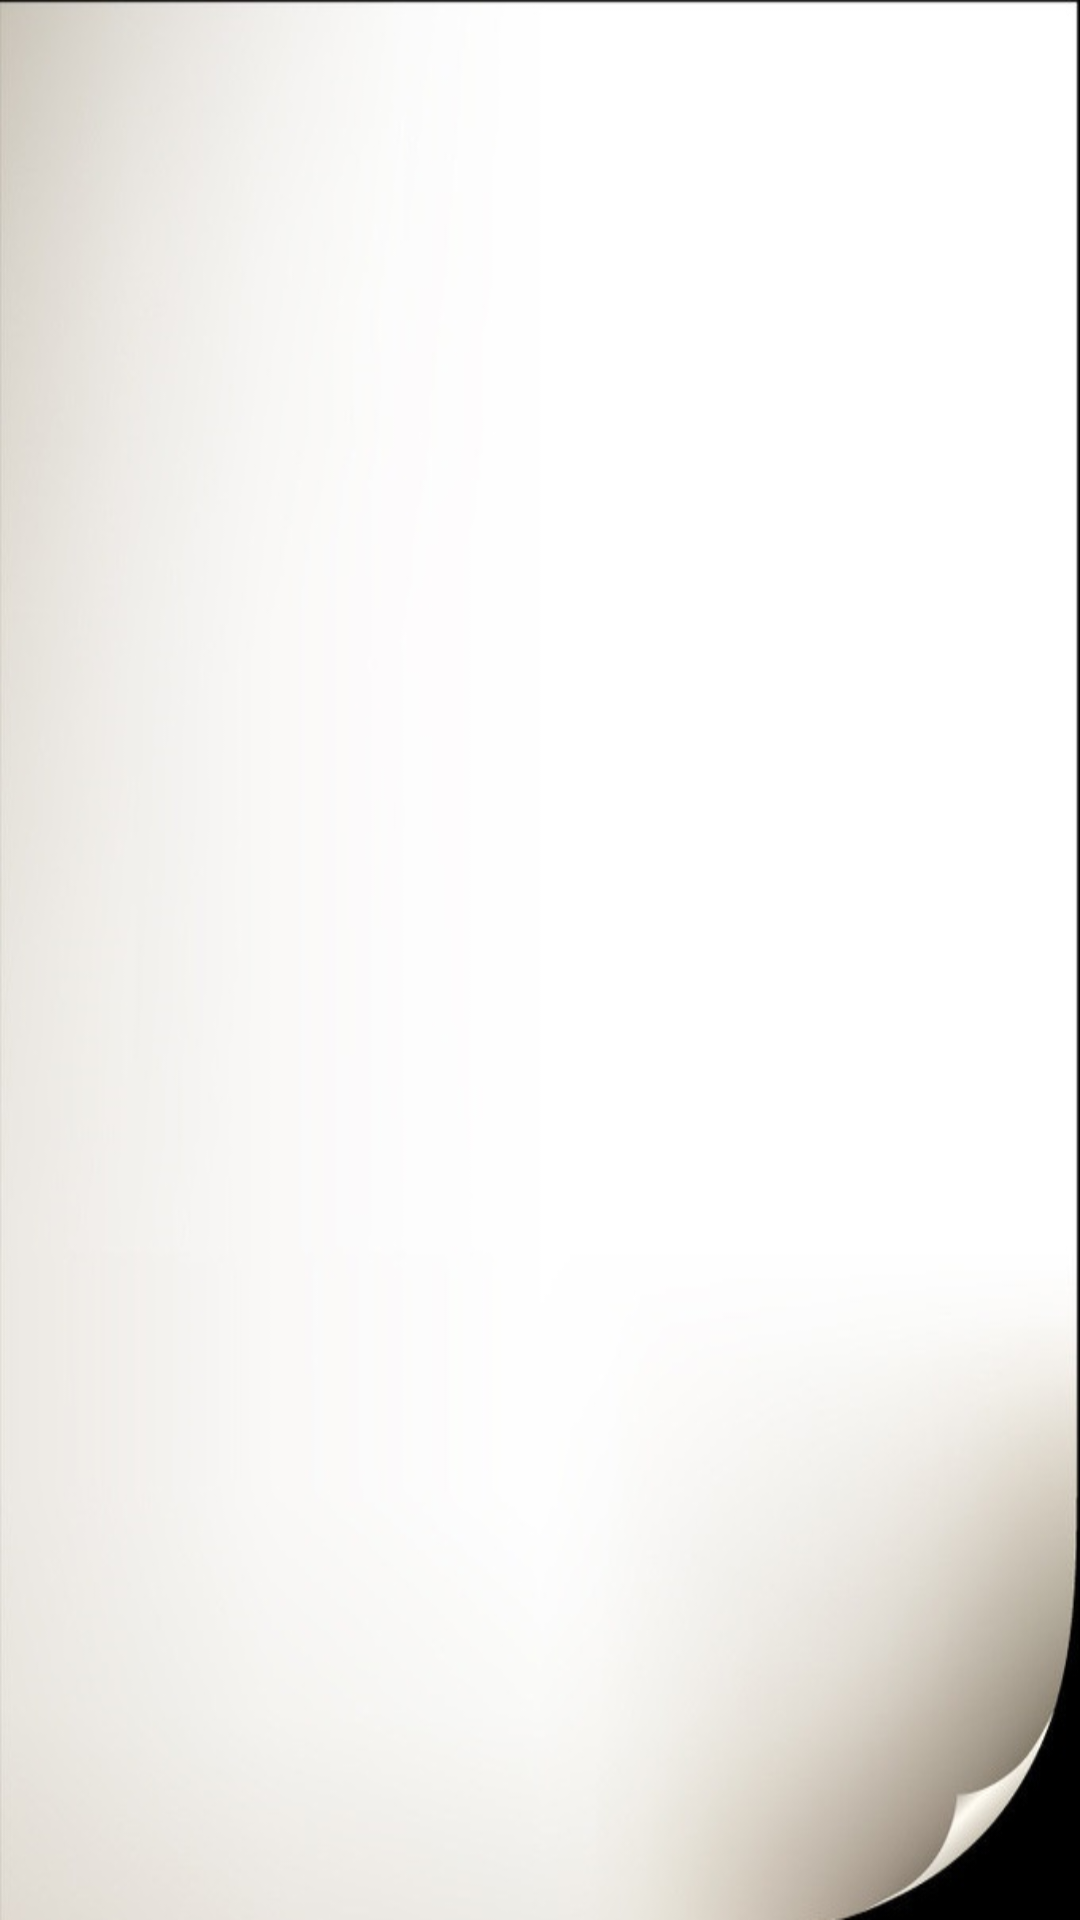

Produce the Android XML layout that renders to this screen, including the resource entries it uses.
<!-- AndroidManifest.xml: application theme AppTheme -->
<!-- res/layout/activity_main.xml -->
<?xml version="1.0" encoding="utf-8"?>
<AbsoluteLayout xmlns:android="http://schemas.android.com/apk/res/android"
android:background="@drawable/bgc"
    xmlns:tools="http://schemas.android.com/tools"
    android:id="@+id/activity_main"
    android:layout_width="match_parent"
    android:layout_height="match_parent"
    android:orientation="vertical"
    xmlns:fab="http://schemas.android.com/apk/res-auto"
    tools:context="smv.lovearthstudio.com.svmproj.activity.MainActivity">

    <FrameLayout
        android:id="@+id/fl_content"
        android:layout_width="match_parent"
        android:layout_height="333dp"
        android:layout_weight="1" >

    </FrameLayout>

    <RelativeLayout
        android:layout_width="79dp"
        android:layout_height="400dp"
        android:orientation="horizontal"
        android:layout_x="153dp"
        android:layout_y="132dp"
        android:layout_gravity="center">


        <com.getbase.floatingactionbutton.FloatingActionsMenu
            android:layout_width="0dp"
            android:layout_height="wrap_content"
            android:layout_weight="1"
            android:id="@+id/floatinfActionMenu"
            fab:fab_labelsPosition="right"
            fab:fab_addButtonSize="mini"
            android:layout_alignParentLeft="true"
            android:layout_alignParentStart="true"
            android:layout_marginLeft="16dp"
            android:layout_marginStart="3dp"
            >

            <TextView
                android:layout_width="wrap_content"
                android:layout_height="wrap_content"
                android:textColor="#000000"
                android:text="收集数据"
                android:elevation="7dp"/>
            <com.getbase.floatingactionbutton.FloatingActionButton
                android:layout_width="20dp"
                android:layout_height="20dp"
                android:id="@+id/btn_collect2"
                fab:fab_size="mini"
                fab:fab_title="收集数据"
                />

            <TextView
                android:layout_width="wrap_content"
                android:layout_height="wrap_content"
                android:textColor="#000000"
                android:text="训练数据"
                android:elevation="7dp"/>
            <com.getbase.floatingactionbutton.FloatingActionButton
                android:layout_width="20dp"
                android:layout_height="20dp"
                android:id="@+id/btn_test2"
                fab:fab_size="mini"
                fab:fab_title="采集数据"
                />

            <TextView
                android:layout_width="wrap_content"
                android:layout_height="wrap_content"
                android:textColor="#000000"
                android:text="测试数据"
                android:elevation="7dp"/>
            <com.getbase.floatingactionbutton.FloatingActionButton
                android:layout_width="20dp"
                android:layout_height="20dp"
                android:id="@+id/btn_real2"
                fab:fab_size="mini"
                fab:fab_title="测试数据"/>

        </com.getbase.floatingactionbutton.FloatingActionsMenu>

        
        
        
        
        
        
        
        
        
        
        
        
        
        
        
        
        
        
        

    </RelativeLayout>

</AbsoluteLayout>
<!-- resources referenced by this layout -->
<resources>
  <!-- drawable bgc: png bitmap (drawable, 211656 bytes) -->
  <style name="AppTheme" parent="Theme.AppCompat.Light.DarkActionBar">
          
          <item name="colorPrimary">@color/colorPrimary</item>
          <item name="colorPrimaryDark">@color/colorPrimaryDark</item>
          <item name="colorAccent">@color/colorAccent</item>
      </style>
  <color name="colorPrimary">#3F51B5</color>
  <color name="colorPrimaryDark">#303F9F</color>
  <color name="colorAccent">#FF4081</color>
</resources>
